Image classification data set "data" (Marshall-mk/EggPlantDisease on GitHub). Class labels (7): healthy leaf, insect pest disease, leaf spot disease, mosaic virus disease, small leaf disease, white mold disease, wilt disease.

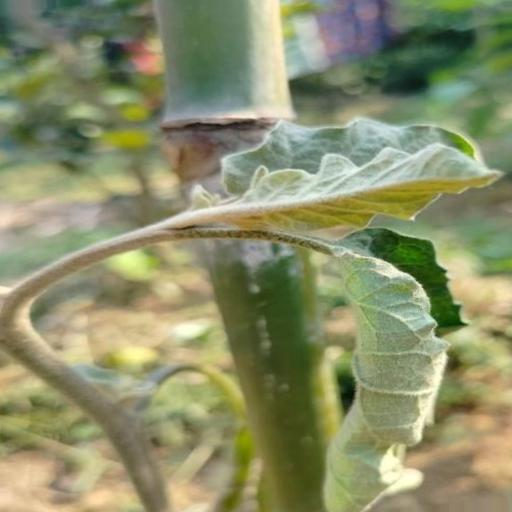
Label: wilt disease

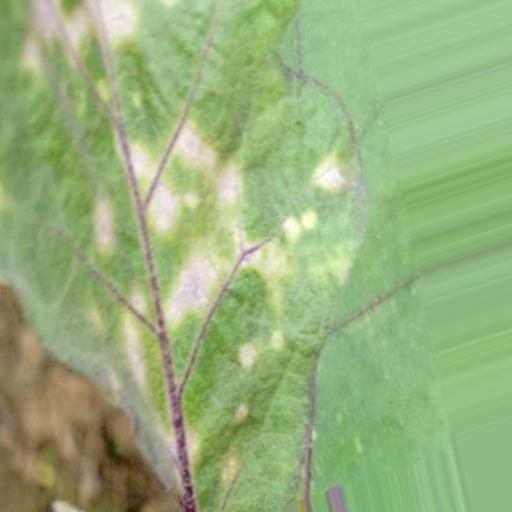
Label: leaf spot disease

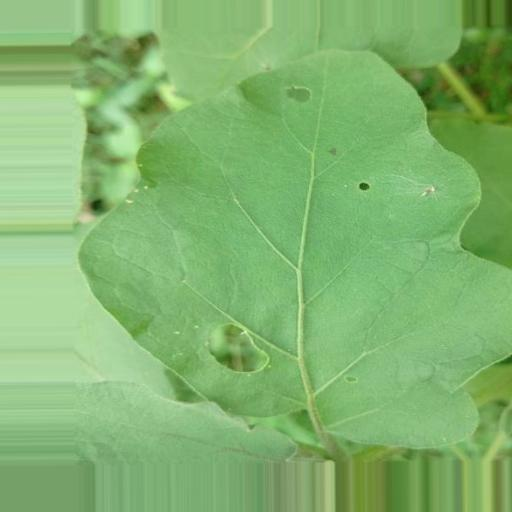
Label: insect pest disease

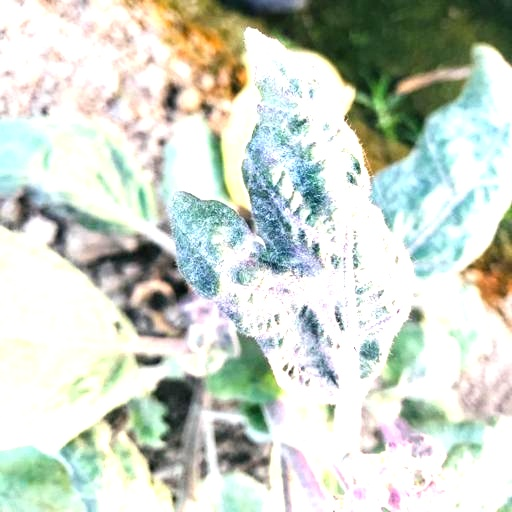
Label: small leaf disease

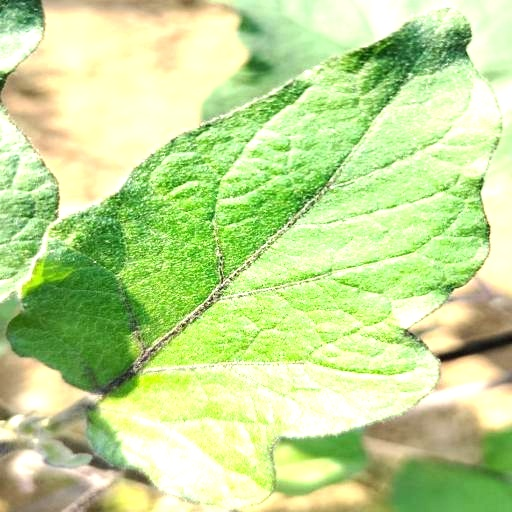
Label: healthy leaf

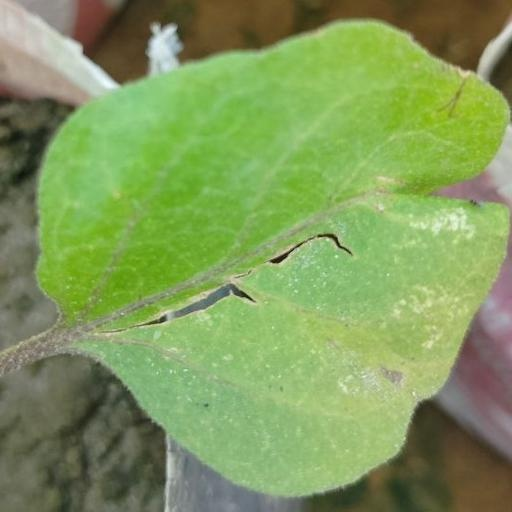
Label: white mold disease
